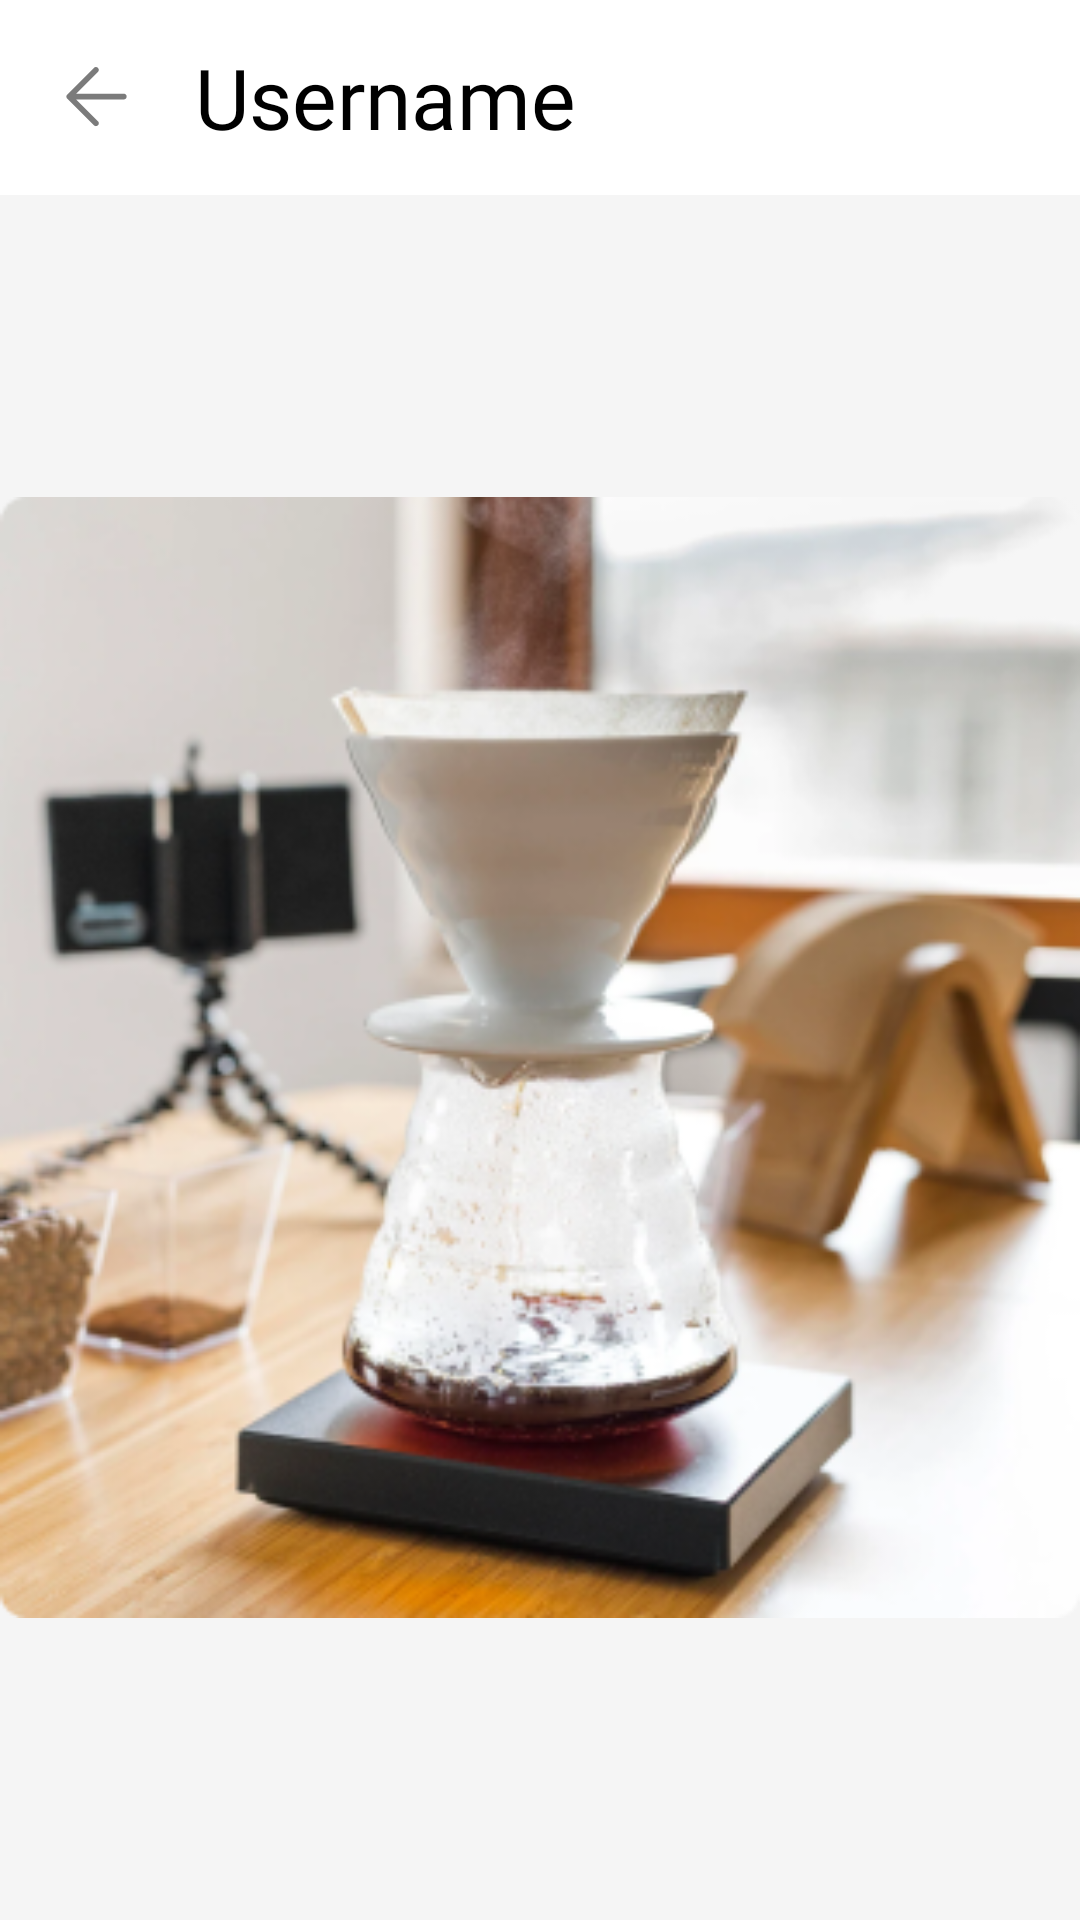

The Android layout XML behind this screen, and the referenced resources:
<!-- AndroidManifest.xml: application theme AppTheme -->
<!-- res/layout/activity_image_preview.xml -->
<?xml version="1.0" encoding="utf-8"?>
<LinearLayout
    xmlns:android="http://schemas.android.com/apk/res/android"
    android:background="@color/n50_nd800"
    android:orientation="vertical"
    android:layout_width="match_parent"
    android:layout_height="match_parent">
    <include
        android:id="@+id/header"
        layout="@layout/header"/>
    <RelativeLayout
        android:layout_width="match_parent"
        android:layout_height="match_parent">
    <include
        android:layout_centerInParent="true"
        android:layout_gravity="center"

        android:layout_height="wrap_content"
        android:layout_width="wrap_content"
        android:id="@+id/progress"
        layout="@layout/progress"/>
    <ImageView
        android:layout_centerInParent="true"
        android:id="@+id/image"
        android:src="@drawable/coffee"
        android:layout_gravity="center"
        android:layout_width="match_parent"
        android:layout_height="match_parent"/>
    </RelativeLayout>
</LinearLayout>
<!-- res/layout/header.xml (included above) -->
<?xml version="1.0" encoding="utf-8"?>
<RelativeLayout xmlns:android="http://schemas.android.com/apk/res/android"
    xmlns:app="http://schemas.android.com/apk/res-auto"
    xmlns:tools="http://schemas.android.com/tools"
    android:id="@+id/header"
    android:layout_width="match_parent"
    android:layout_height="@dimen/toolbar_height"
    android:paddingHorizontal="16dp"
    android:animateLayoutChanges="true"
    android:background="@color/header_background">

    <ImageView
        android:id="@+id/back"
        android:contentDescription="@string/content_description"
        android:layout_width="wrap_content"
        android:layout_height="wrap_content"
        android:layout_alignParentStart="true"
        android:layout_centerVertical="true"
        android:padding="@dimen/image_padding_in_headers"
        android:src="@drawable/ic_back" />

    <com.google.android.material.textview.MaterialTextView
        android:id="@+id/txt_title"
        android:layout_width="match_parent"
        android:layout_height="wrap_content"
        android:layout_centerVertical="true"
        android:layout_marginHorizontal="16dp"
        android:layout_toStartOf="@+id/txt_action"
        android:layout_toEndOf="@+id/back"
        android:maxLines="1"
        android:textAppearance="@style/H2"
        android:textColor="@color/textColor_2"
        tools:text="Username" />

    <com.google.android.material.textview.MaterialTextView
        android:id="@+id/txt_action"
        android:layout_width="wrap_content"
        android:layout_height="wrap_content"
        android:layout_alignParentEnd="true"
        android:layout_centerVertical="true"
        android:animateLayoutChanges="true"
        android:maxLines="1"
        android:padding="@dimen/image_padding_in_headers"
        android:textColor="@color/colorPrimary"
        android:textSize="16dp"
        app:fontFamily="@font/roboto_medium" />

</RelativeLayout>
<!-- res/layout/progress.xml (included above) -->
<?xml version="1.0" encoding="utf-8"?>
<LinearLayout xmlns:android="http://schemas.android.com/apk/res/android"
    android:layout_width="wrap_content"
    android:layout_height="wrap_content">
    <ProgressBar
        android:visibility="gone"
        android:id="@+id/progressBar"
        android:indeterminateDuration="999"
        android:indeterminate="true"
        android:indeterminateDrawable="@drawable/progressbar_drawable"
        android:layout_marginBottom="8dp"
        android:layout_marginTop="24dp"
        android:layout_width="32dp"
        android:layout_height="32dp"/>

</LinearLayout>
<!-- resources referenced by this layout -->
<resources>
  <color name="colorPrimary">@color/primary_Coffee_Brown</color>
  <color name="header_background">@color/white</color>
  <color name="n50_nd800">@color/neutral_light_50</color>
  <color name="textColor_2">@color/black</color>
  <dimen name="image_padding_in_headers">6dp</dimen>
  <dimen name="toolbar_height">65dp</dimen>
  <!-- drawable coffee: png bitmap (drawable, 145989 bytes) -->
  <!-- drawable ic_back (drawable) -->
  <vector xmlns:android="http://schemas.android.com/apk/res/android"
      android:width="21dp"
      android:height="20dp"
      android:viewportWidth="21"
      android:viewportHeight="20">
    <path
        android:pathData="M9.304,19.428L0.408,10.532C0.301,10.425 0.227,10.319 0.184,10.212C0.141,10.105 0.12,9.988 0.12,9.86C0.12,9.732 0.141,9.615 0.184,9.508C0.227,9.401 0.301,9.295 0.408,9.188L9.336,0.26C9.507,0.089 9.72,0.004 9.976,0.004C10.232,0.004 10.456,0.1 10.648,0.292C10.84,0.484 10.936,0.708 10.936,0.964C10.936,1.22 10.84,1.444 10.648,1.636L3.384,8.9H19.256C19.533,8.9 19.763,8.991 19.944,9.172C20.125,9.353 20.216,9.583 20.216,9.86C20.216,10.137 20.125,10.367 19.944,10.548C19.763,10.729 19.533,10.82 19.256,10.82H3.384L10.68,18.116C10.851,18.287 10.936,18.5 10.936,18.756C10.936,19.012 10.84,19.236 10.648,19.428C10.456,19.62 10.232,19.716 9.976,19.716C9.72,19.716 9.496,19.62 9.304,19.428Z"
        android:fillColor="#7B7B7B"/>
  </vector>
  <!-- drawable progressbar_drawable (drawable) -->
  <?xml version="1.0" encoding="utf-8"?>
  <rotate
      xmlns:android="http://schemas.android.com/apk/res/android"
      android:fromDegrees="0"
  
      android:pivotX="50%"
      android:pivotY="50%"
      android:toDegrees="360">
  
      
      <shape
          android:innerRadiusRatio="3"
          android:shape="ring"
  
          android:thicknessRatio="8"
          android:useLevel="false">
  
          
          <size
              android:width="76dip"
              android:height="76dip" />
  
          
          <gradient
              android:angle="0"
              android:endColor="#fff"
              android:startColor="@color/black"
              android:type="linear"
              android:useLevel="false" />
      </shape>
  
  </rotate>
  <string name="content_description">content</string>
  <style name="H2">
          <item name="android:textSize">@dimen/H2</item>
          <item name="android:fontFamily">@font/roboto_medium</item>
          <item name="android:lineHeight" tools:targetApi="p">@dimen/H2_height</item>
      </style>
  <style name="AppTheme" parent="Theme.Material3.DayNight.NoActionBar">
          
          <item name="colorPrimary">@color/colorPrimary</item>
          <item name="colorPrimaryDark">@color/colorPrimaryDark</item>
          <item name="colorAccent">@color/colorAccent</item>
          <item name="background">@color/white</item>
          <item name="android:windowSoftInputMode">adjustResize</item>
          <item name="android:statusBarColor">@color/white</item>
          <item name="android:windowDrawsSystemBarBackgrounds">true</item>
          <item name="android:windowLightStatusBar" tools:targetApi="m">true</item>
  
      </style>
  <color name="primary_Coffee_Brown">#6F4E37</color>
  <color name="white">#FFFFFFFF</color>
  <color name="neutral_light_50">#F5F5F5</color>
  <color name="black">#FF000000</color>
  <dimen name="H2">28sp</dimen>
  <dimen name="H2_height">42sp</dimen>
  <color name="colorPrimaryDark">@color/primary_Creamy_Beige</color>
  <color name="colorAccent">@color/primary_Coffee_Bean_Red</color>
  <color name="primary_Creamy_Beige">#D5BFA6</color>
  <color name="primary_Coffee_Bean_Red">#874C4C</color>
</resources>
